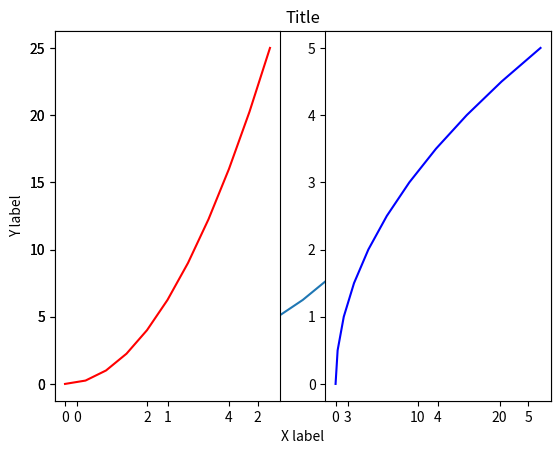
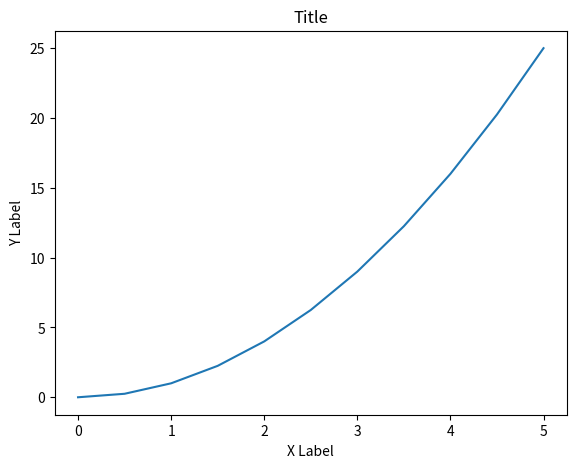
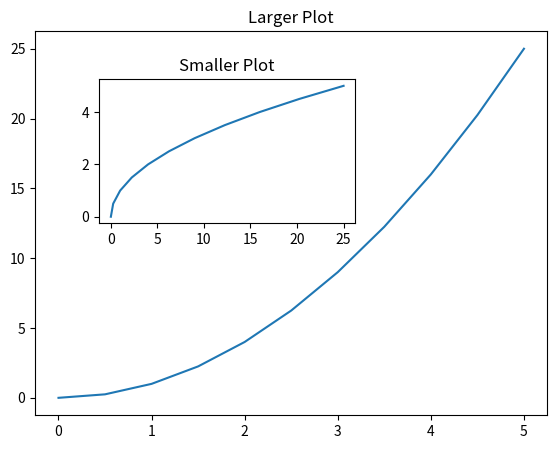
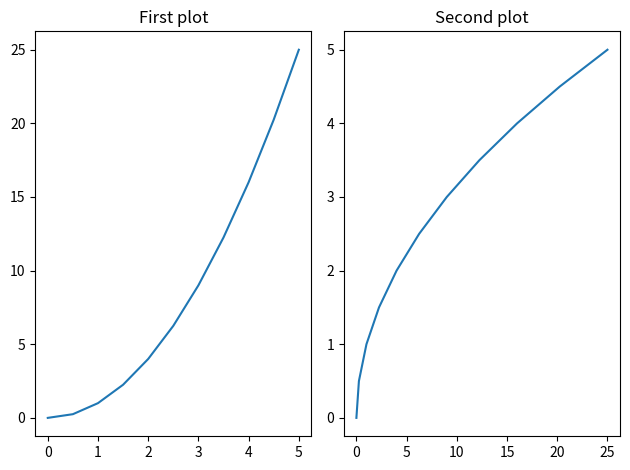
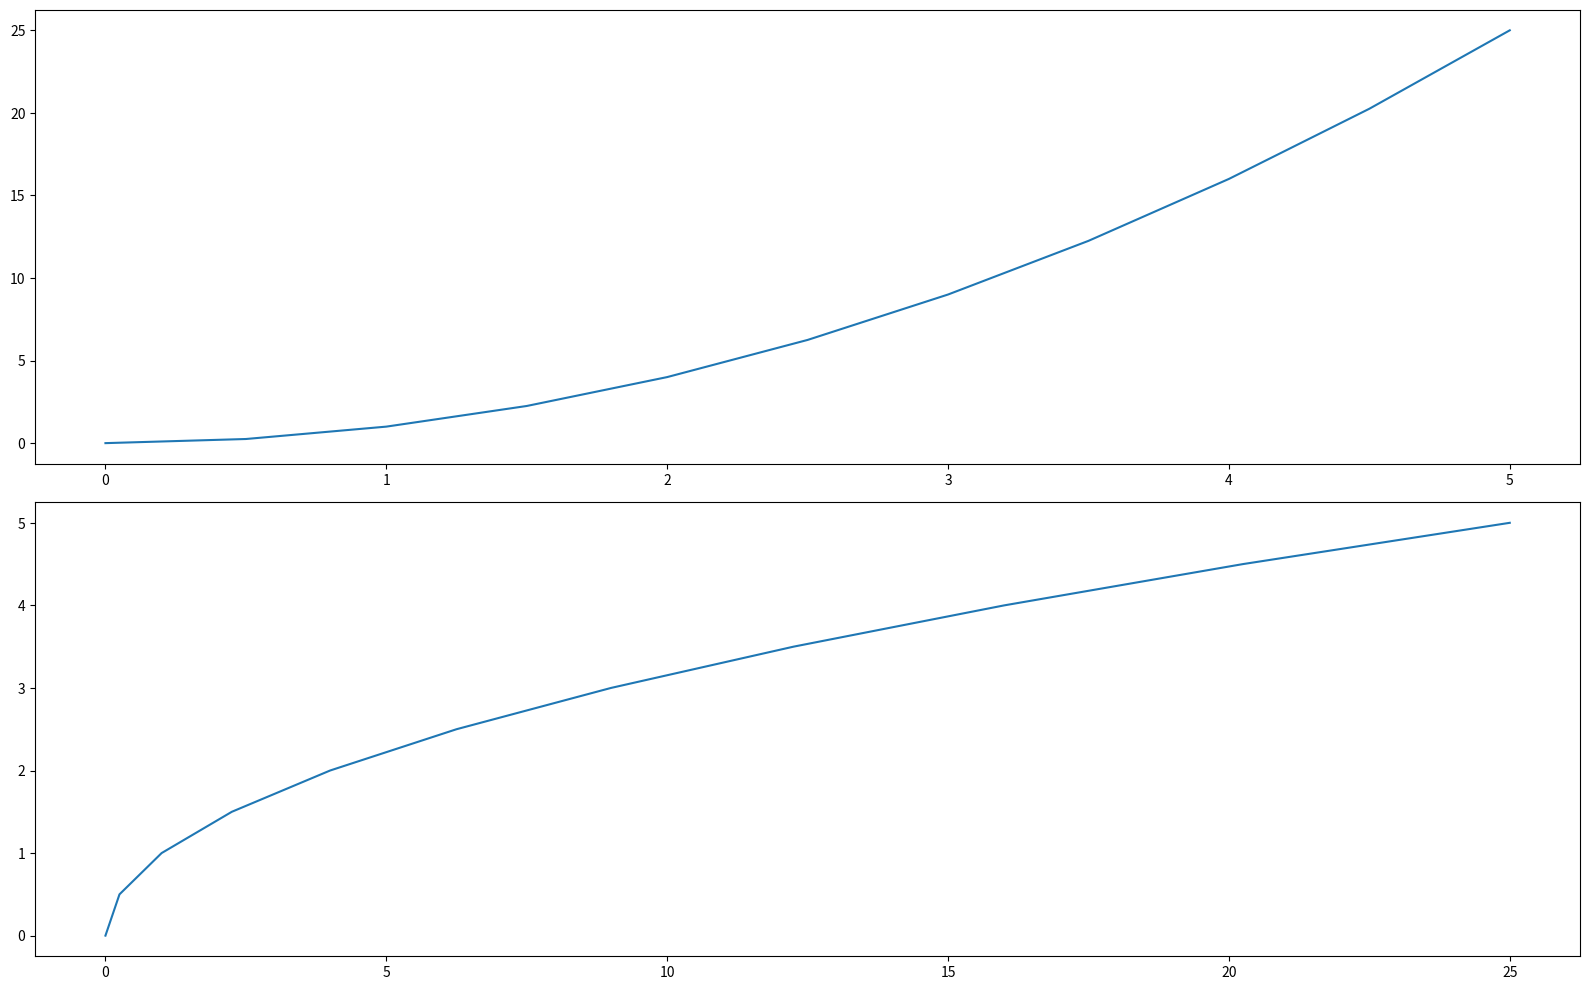

Reproduce these figures in Python, in order. (Note: this script raises an exception after producing the figures.)
import os
import numpy as np
import matplotlib.pyplot as plt

if __name__ == '__main__':
    # Generate some data
    x = np.linspace(0, 5, 11)
    y = x ** 2

    # Functional Plotting Method
    plt.plot(x, y)  # Plot the data
    plt.xlabel('X label')  # Set the X label
    plt.ylabel('Y label')  # Set the Y label
    plt.title('Title')  # Set the Title of the Plot

    # If we are not using the Jupyter Notebooks we need this method to render
    # our plots
    plt.show()

    # Creating subplots

    # plt.subplot(number_of_rows, number_of_columns, referring_plot_number)

    plt.subplot(1, 2, 1)
    plt.plot(x, y, 'r')

    plt.subplot(1, 2, 2)
    plt.plot(y, x, 'b')

    plt.show()

    # Object-Oriented Plotting Method

    # Create a figure object (like a blank canvas)
    fig = plt.figure()

    # Add axes to be able to plot on it

    # fig.add_axes(
    #     [
    #         left_of_the_axes,
    #         bottom_of_the_axes,
    #         width_of_the_axes,
    #         height_of_the_axes
    #     ]
    # )

    axes = fig.add_axes([0.1, 0.1, 0.8, 0.8])

    # Plot the data
    axes.plot(x, y)

    # Set the X Label
    axes.set_xlabel('X Label')

    # Set the Y Label
    axes.set_ylabel('Y Label')

    # Set the Title
    axes.set_title('Title')

    plt.show()

    # Creating subplots the Object-Oriented way

    fig = plt.figure()

    axes1 = fig.add_axes([0.1, 0.1, 0.8, 0.8])
    axes2 = fig.add_axes([0.2, 0.5, 0.4, 0.3])

    axes1.plot(x, y)
    axes1.set_title('Larger Plot')

    axes2.plot(y, x)
    axes2.set_title('Smaller Plot')

    plt.show()

    # The subplots call adds the number of subplots to the canvas
    fig, axes = plt.subplots(nrows=1, ncols=2)

    # We can iterate through axes
    # for current_ax in axes:
    #     current_ax.plot(x, y)

    # We can also index axes
    axes[0].plot(x, y)
    axes[0].set_title('First plot')

    axes[1].plot(y, x)
    axes[1].set_title('Second plot')

    # Fix overlapping
    plt.tight_layout()

    plt.show()

    # Figure Size
    fig, axes = plt.subplots(nrows=2, ncols=1, figsize=(16, 10), dpi=300)

    axes[0].plot(x, y)
    axes[1].plot(y, x)

    plt.tight_layout()

    plt.show()

    # Save figure
    fig.savefig(os.path.join(os.getcwd(), 'output', 'my_figure.jpg'))

    # Legends
    fig = plt.figure(figsize=(16, 10), dpi=300)

    ax = fig.add_axes([0.1, 0.1, 0.8, 0.8])

    # Add legends for each plot
    ax.plot(x, x ** 2, label='X Squared')
    ax.plot(x, x ** 3, label='X Cubed')

    # Display the legends
    ax.legend(loc='best')

    plt.show()

    fig.savefig(
        os.path.join(os.getcwd(), 'output', 'my_figure_with_legend.jpg')
    )

    # Plot Appearance

    # Color
    fig = plt.figure(figsize=(16, 10), dpi=300)

    ax = fig.add_axes([0.1, 0.1, 0.8, 0.8])

    # We can specify the line color by simple color names like 'green' and
    # 'blue' or by RGB HEX Code #FF8C00
    ax.plot(x, y, color='#FF8C00')

    plt.show()

    # Line Width
    fig = plt.figure(figsize=(16, 10), dpi=300)

    ax = fig.add_axes([0.1, 0.1, 0.8, 0.8])

    # We can also specify the line width
    ax.plot(x, y, color='purple', linewidth=2)

    plt.show()

    # Visibility
    fig = plt.figure(figsize=(16, 10), dpi=300)

    ax = fig.add_axes([0.1, 0.1, 0.8, 0.8])

    # We can also specify the Line Width
    ax.plot(x, y, color='purple', linewidth=3, alpha=0.5)

    plt.show()

    # Line Style
    fig = plt.figure(figsize=(16, 10), dpi=300)

    ax = fig.add_axes([0.1, 0.1, 0.8, 0.8])

    # We can also specify the Line Style
    ax.plot(x, y, color='purple', linewidth=3, linestyle='-.')

    plt.show()

    # Markers
    fig = plt.figure(figsize=(16, 10), dpi=300)

    ax = fig.add_axes([0.1, 0.1, 0.8, 0.8])

    # We can also add markers to our plot
    ax.plot(
        x,
        y,
        color='purple',
        linewidth=2,
        linestyle='-',
        marker='o',
        markersize=10,
        markeredgewidth=2,
        markerfacecolor='yellow',
        markeredgecolor='green'
    )

    plt.show()

    # Axis appearance

    fig = plt.figure(figsize=(16, 10))

    ax = fig.add_axes([0.1, 0.1, 0.8, 0.8])

    ax.plot(
        x,
        y,
        color='purple',
        linewidth=2,
        linestyle='--',
    )

    # We can set limitations for our axis ranges
    ax.set_xlim([0, 1])
    ax.set_ylim([0, 2])

    plt.show()
